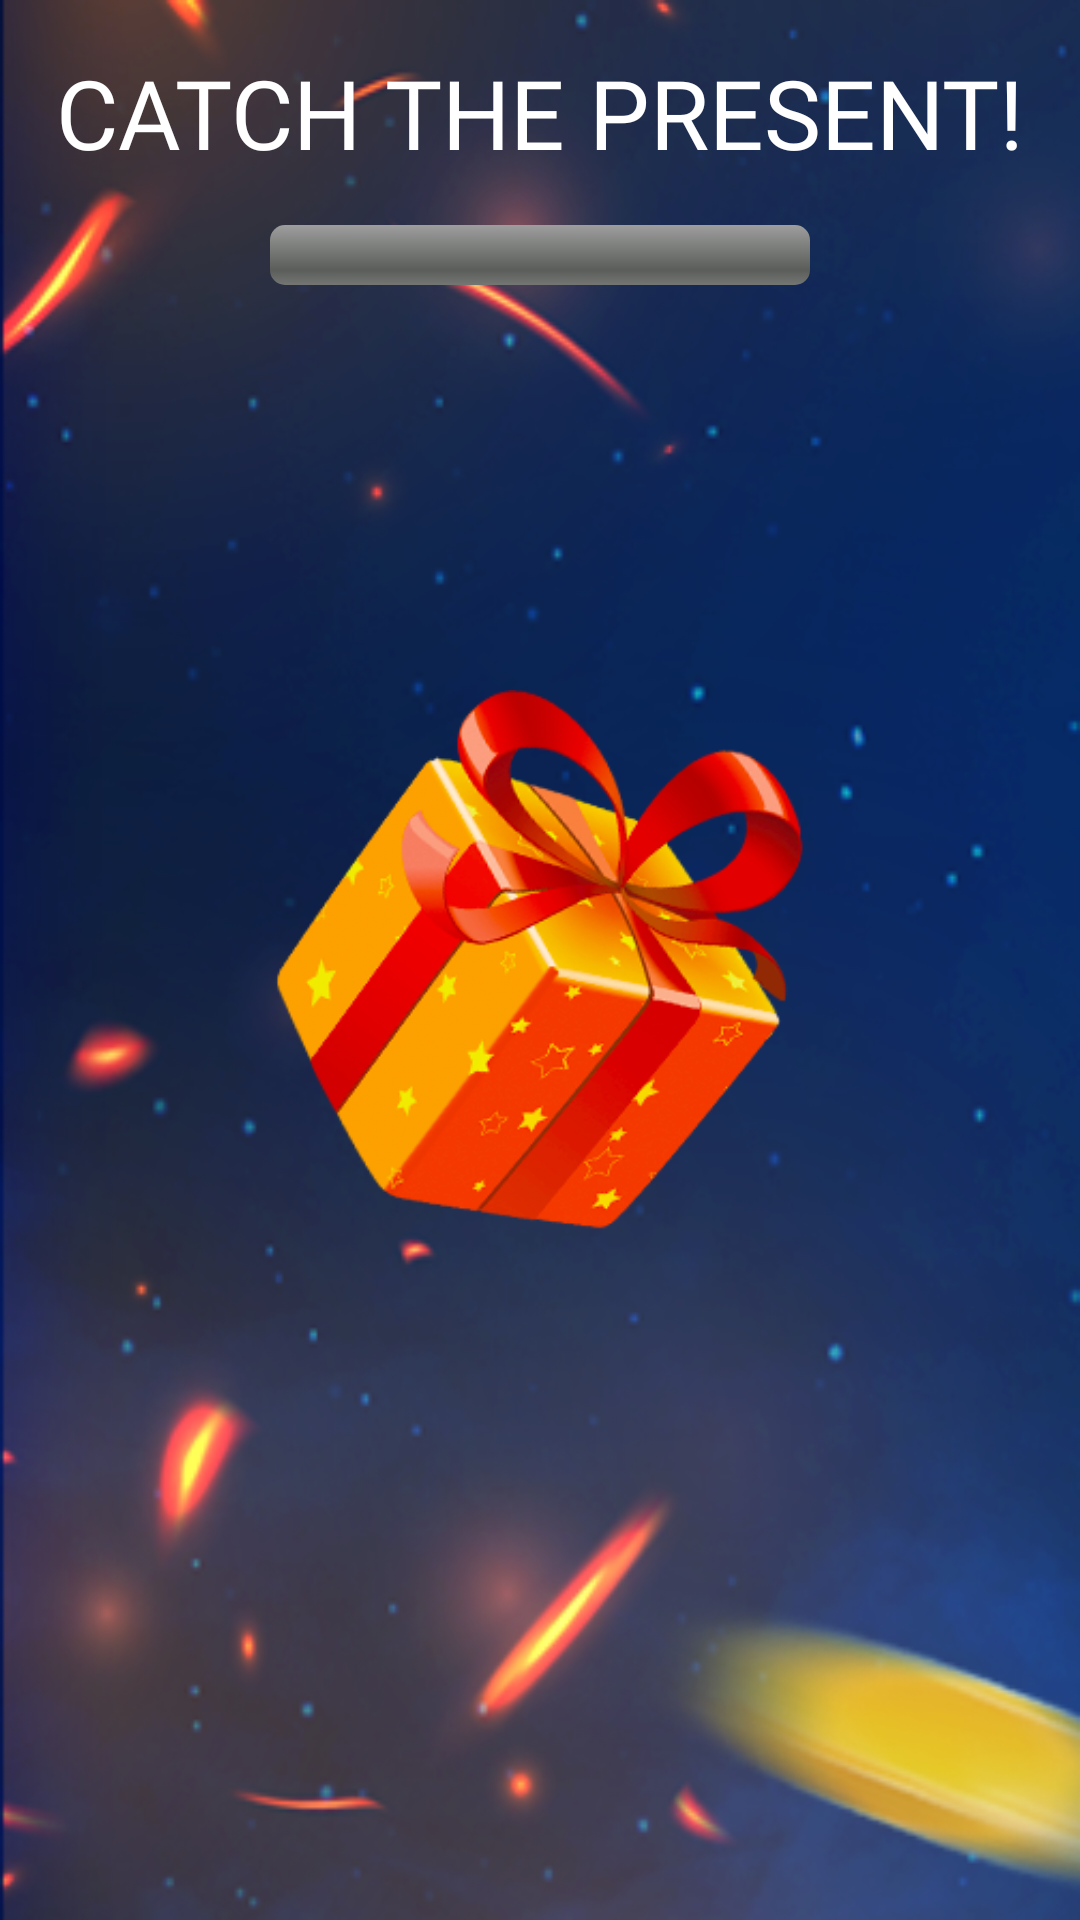

Here is an Android app screen rendered from its layout file. Give the layout XML and the strings, colors and styles it references.
<!-- AndroidManifest.xml: application theme Theme.GodsOfValley -->
<!-- res/layout/activity_fogod.xml -->
<?xml version="1.0" encoding="utf-8"?>
<androidx.constraintlayout.widget.ConstraintLayout xmlns:android="http://schemas.android.com/apk/res/android"
    xmlns:app="http://schemas.android.com/apk/res-auto"
    xmlns:tools="http://schemas.android.com/tools"
    android:layout_width="match_parent"
    android:layout_height="match_parent"
    tools:context=".Fogod"
    android:background="@drawable/img">

    <TextView
        android:id="@+id/textText"
        android:layout_width="wrap_content"
        android:layout_height="wrap_content"
        android:fontFamily="@font/titil"
        android:textColor="@color/white"
        android:textSize="32sp"
        android:layout_margin="16dp"
        app:layout_constraintTop_toTopOf="parent"
        app:layout_constraintEnd_toEndOf="parent"
        app:layout_constraintStart_toStartOf="parent"
        android:text="Catch the present!"
        android:textAllCaps="true"/>


    <ProgressBar
        android:id="@+id/progressGift"
        app:layout_constraintTop_toBottomOf="@id/textText"
        app:layout_constraintEnd_toEndOf="parent"
        app:layout_constraintStart_toStartOf="parent"
        android:layout_margin="16dp"
        style="@android:style/Widget.ProgressBar.Horizontal"
        android:layout_width="180dp"
        android:layout_height="wrap_content"
        android:progress="0"/>

    <ImageView
        android:id="@+id/giftOfgod"
        android:layout_width="180dp"
        android:layout_height="180dp"
        android:src="@drawable/gift1"
        app:layout_constraintTop_toTopOf="parent"
        app:layout_constraintEnd_toEndOf="parent"
        app:layout_constraintStart_toStartOf="parent"
        app:layout_constraintBottom_toBottomOf="parent"/>

</androidx.constraintlayout.widget.ConstraintLayout>
<!-- resources referenced by this layout -->
<resources>
  <!-- drawable gift1: png bitmap (drawable-v24, 60935 bytes) -->
  <!-- drawable img: png bitmap (drawable, 173837 bytes) -->
  <style name="Theme.GodsOfValley" parent="Theme.MaterialComponents.DayNight.NoActionBar">
          
          <item name="colorPrimary">@color/black</item>
          <item name="colorPrimaryVariant">@color/black</item>
          <item name="colorOnPrimary">@color/white</item>
          
          <item name="colorSecondary">@color/teal_200</item>
          <item name="colorSecondaryVariant">@color/teal_700</item>
          <item name="colorOnSecondary">@color/black</item>
          
          <item name="android:statusBarColor" tools:targetApi="l">?attr/colorPrimaryVariant</item>
          
      </style>
  <!-- not gathered from this repository: default colours our renderer supplied (Android Studio template values) -->
  <color name="teal_200">#FF03DAC5</color>
  <color name="teal_700">#FF018786</color>
  <color name="black">#FF000000</color>
  <color name="white">#FFFFFFFF</color>
</resources>
